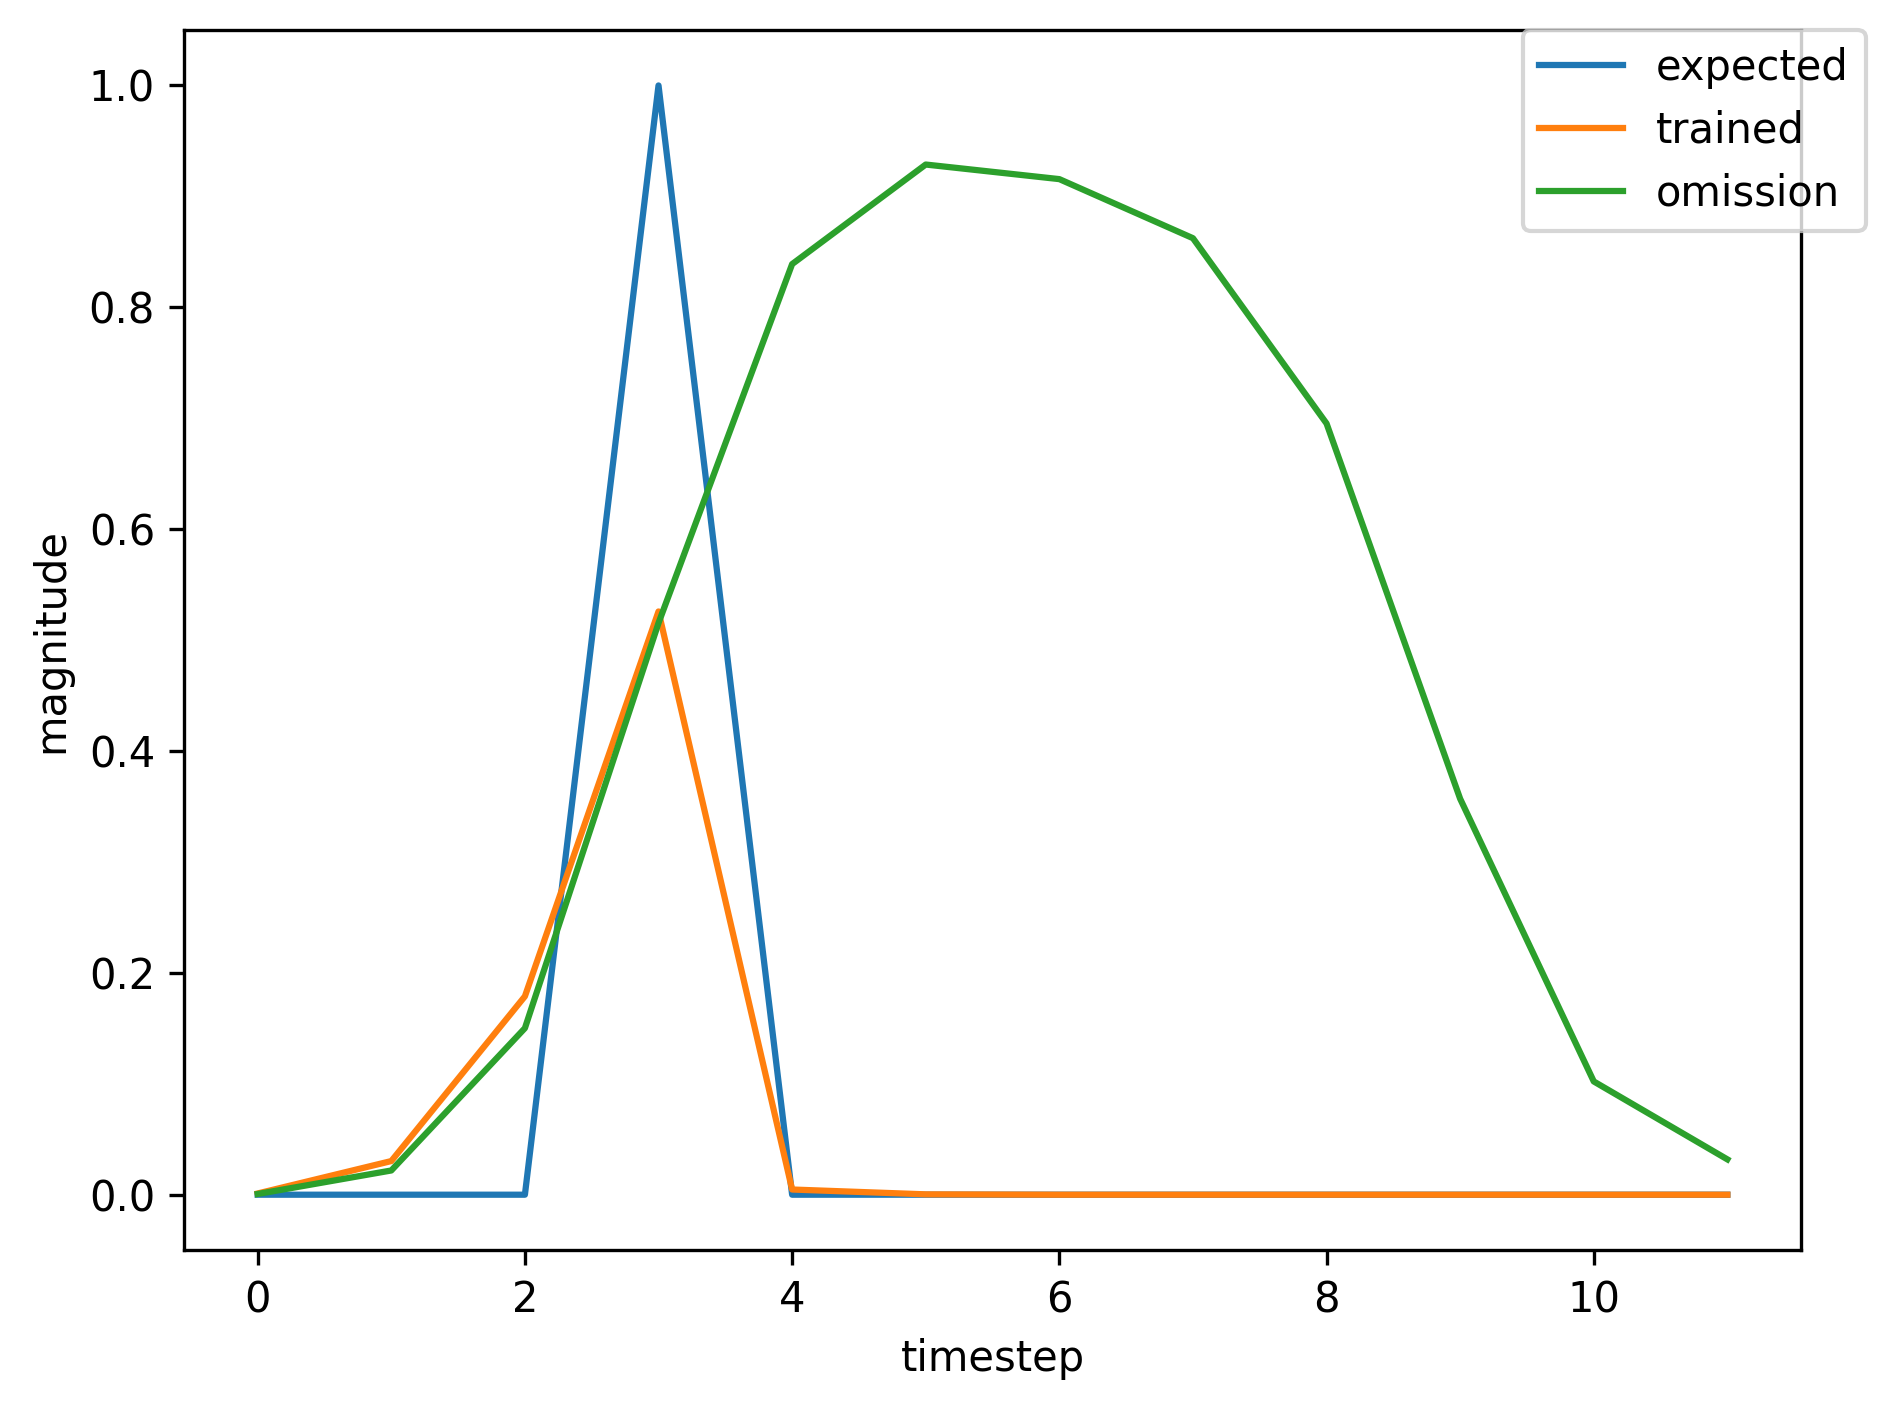

Data behind this chart, as committed beside it:
, input, expected_output, network_output
0, 1.0, 0, 0.003717
1, 0.0, 0, 0.1387
2, 0.0, 0, 0.6402
3, 2.0, 1, 0.8416
4, 0.0, 0, 0.007123
5, 0.0, 0, 0.0002447
6, 0.0, 0, 0.0004465
7, 0.0, 0, 0.0005091
8, 0.0, 0, 0.0005086
9, 0.0, 0, 0.000498
10, 1.0, 0, 0.0004729
11, 0.0, 0, 0.0129
12, 0.0, 0, 0.06961
13, 2.0, 1, 0.3222
14, 0.0, 0, 0.003901
15, 0.0, 0, 0.0003738
16, 1.0, 0, 0.0008174
17, 0.0, 0, 0.02678
18, 0.0, 0, 0.1878
19, 2.0, 1, 0.5708
20, 0.0, 0, 0.005031
21, 0.0, 0, 0.0003347
22, 0.0, 0, 0.0007263
23, 0.0, 0, 0.000983
24, 1.0, 0, 0.001077
25, 0.0, 0, 0.03012
26, 0.0, 0, 0.1847
27, 2.0, 1, 0.5414
28, 0.0, 0, 0.004849
29, 0.0, 0, 0.000321
30, 0.0, 0, 0.0006652
31, 0.0, 0, 0.0008769
32, 0.0, 0, 0.0009427
33, 0.0, 0, 0.0009508
34, 0.0, 0, 0.0009006
35, 1.0, 0, 0.0008605
36, 0.0, 0, 0.02916
37, 0.0, 0, 0.2334
38, 2.0, 1, 0.6554
39, 0.0, 0, 0.006583
40, 0.0, 0, 0.0003048
41, 0.0, 0, 0.0006131
42, 1.0, 0, 0.0007668
43, 0.0, 0, 0.02781
44, 0.0, 0, 0.2307
45, 2.0, 1, 0.6571
46, 0.0, 0, 0.006499
47, 0.0, 0, 0.0003098
48, 0.0, 0, 0.0006336
49, 0.0, 0, 0.0008014
50, 0.0, 0, 0.0008383
51, 0.0, 0, 0.0008282
52, 0.0, 0, 0.0007757
53, 1.0, 0, 0.0007325
54, 0.0, 0, 0.02353
55, 0.0, 0, 0.1758
56, 2.0, 1, 0.586
57, 0.0, 0, 0.006022
58, 0.0, 0, 0.0003183
59, 0.0, 0, 0.0006516
... 402 more rows
